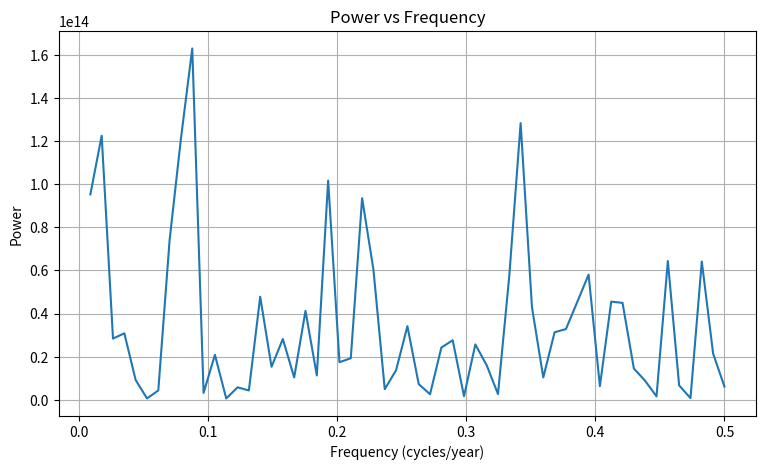

Write Python code to recreate this figure.
import numpy as np
import matplotlib.pyplot as plt

# Annual flow data: 1906 to 2019
Q = np.array([
2704899,3105421,1705109,3149538,1899785,2192683,2986978,1827716,
3083510,1813893,2296806,3035596,2866723,1701996,2832348,2978316,
2094881,2598303,2279577,1890624,2689544,2468717,2914777,2833078,
2203512,1337041,2106024,2027347,1118162,1700049,2400749,1560946,
2575401,1859169,1442183,1821173,2059865,1989162,1639846,1878229,
1700540,2408338,2044065,2190356,1658232,2249649,2872648,1894235,
1056160,1413513,1883692,3021141,2063239,1715627,1995966,1501497,
2836282,1311121,1473949,2490962,1329035,1737860,1854468,1943841,
2408563,2525583,2008769,2380085,2365929,2172743,1697608,1064570,
2465552,2424480,2236322,1273686,2184465,2964330,3447166,2707678,
2787777,1639881,1908933,1556879,1490701,1883312,1596099,2463142,
1596736,2491106,2507554,2908217,1959082,2076743,1841910,1592335,
894755,1972020,1296720,1917613,2055741,1859322,2545406,2501931,
2047398,3521671,1257761,1684747,2805866,2292377,2101271,2162486,
1528744,2498397
], dtype=float)

N = len(Q)

# t = 1, 2, ..., 114
t = np.arange(1, N + 1)

# Arrays
X = np.zeros(N, dtype=complex)
power = np.zeros(N)
frequency = np.zeros(N)

# MANUAL DFT
for k in range(N):

    real_part = 0
    imaginary_part = 0

    for j in range(N):

        angle = 2 * np.pi * k * t[j] / N

        real_part += Q[j] * np.cos(angle)
        imaginary_part -= Q[j] * np.sin(angle)

    X[k] = real_part + 1j * imaginary_part

    power[k] = X[k].real**2 + X[k].imag**2

    frequency[k] = k / N


# POWER vs FREQUENCY
half = N // 2

plt.figure(figsize=(9, 5))

plt.plot(frequency[1:half+1], power[1:half+1])

plt.xlabel("Frequency (cycles/year)")
plt.ylabel("Power")
plt.title("Power vs Frequency")

plt.grid(True)
plt.show()
